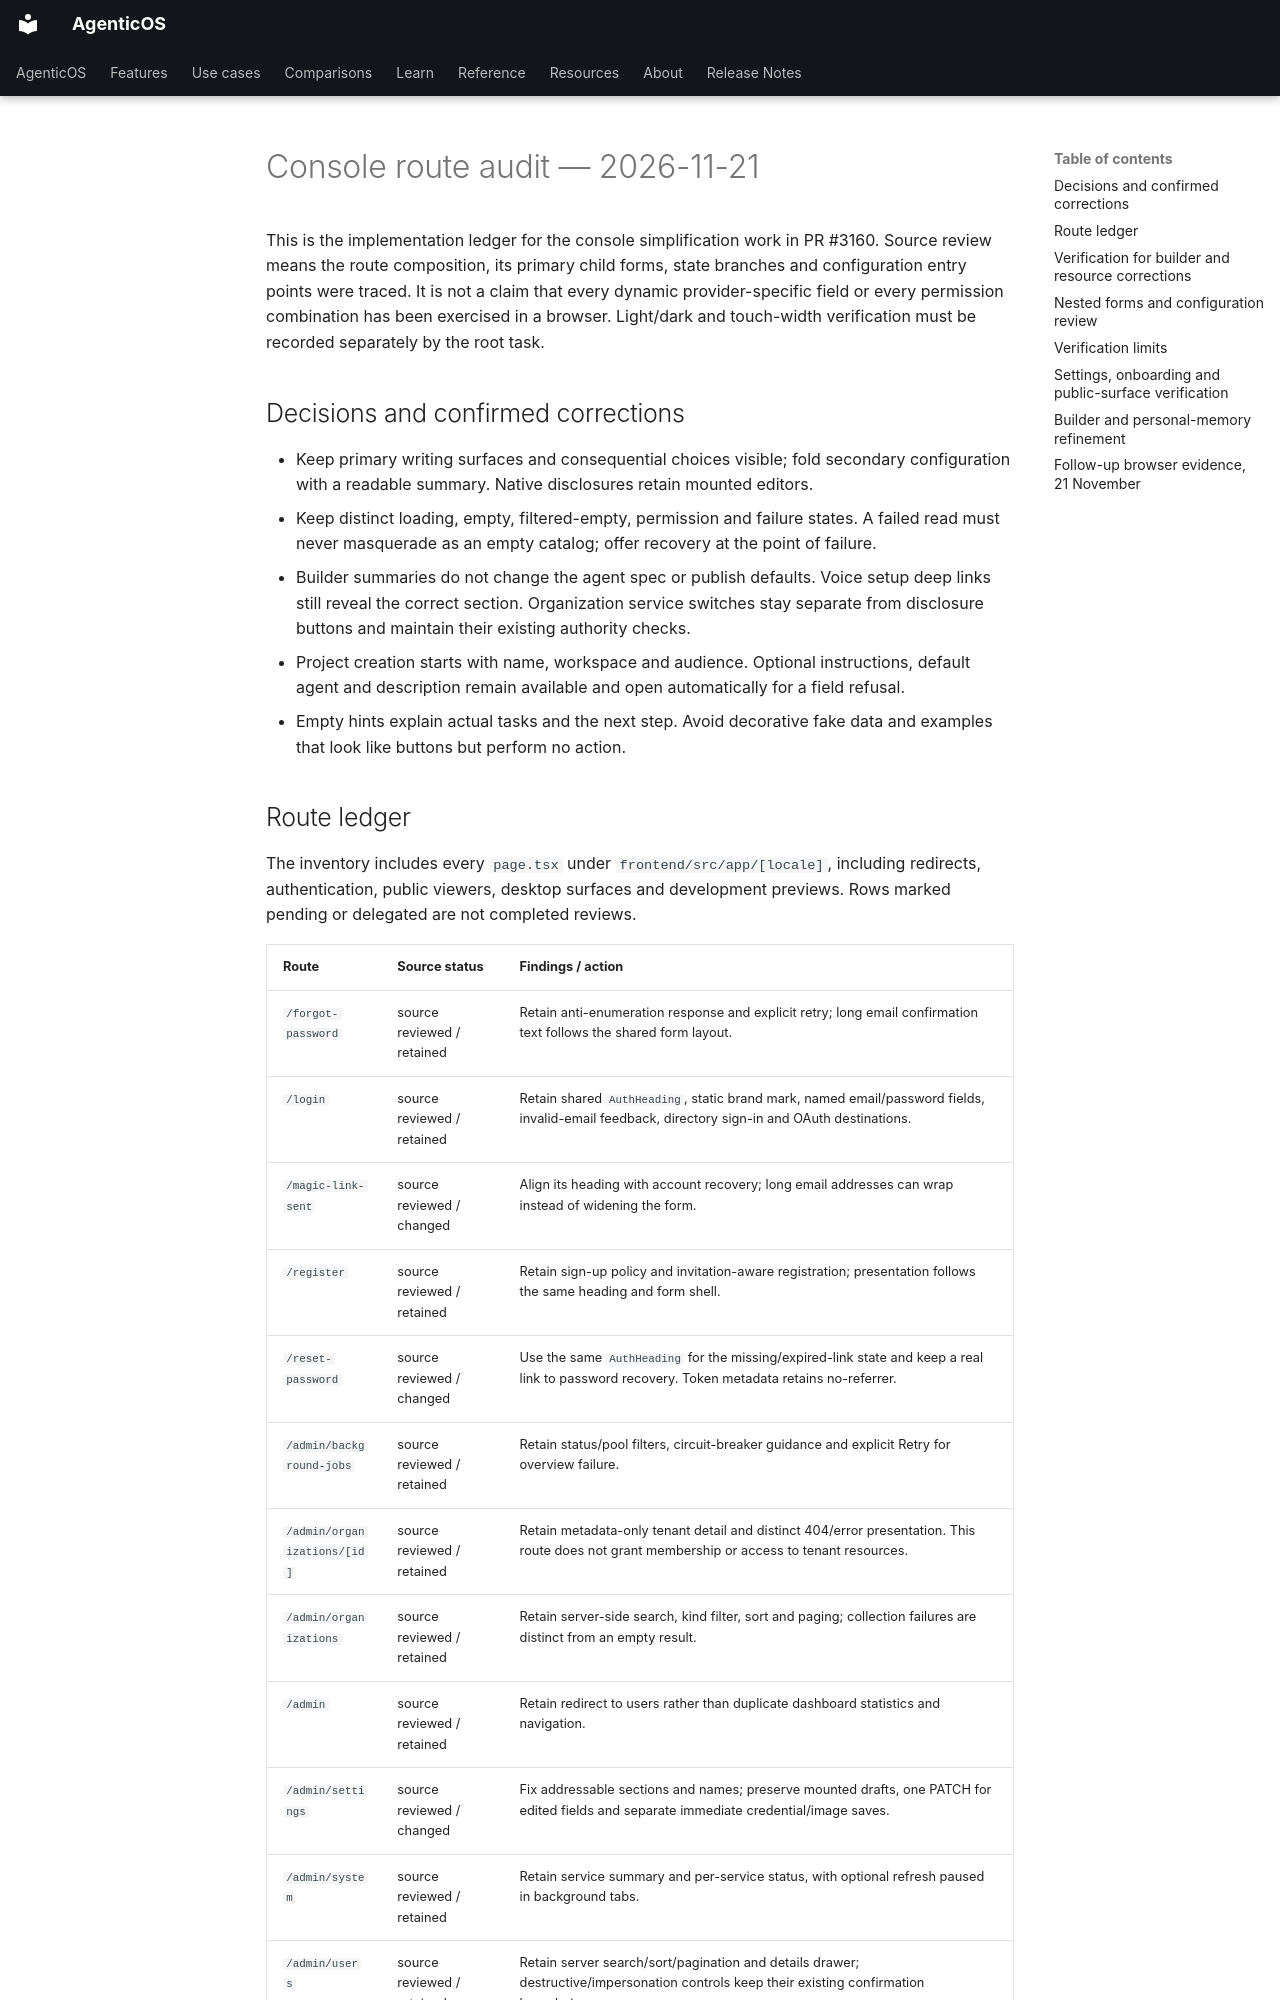

repository: vstorm-co/agenticos · page: design/console-route-audit/index.html · generator: mkdocs

# Console route audit — 2026-11-21

This is the implementation ledger for the console simplification work in PR #3160.
Source review means the route composition, its primary child forms, state branches
and configuration entry points were traced. It is not a claim that every dynamic
provider-specific field or every permission combination has been exercised in a browser.
Light/dark and touch-width verification must be recorded separately by the root task.

## Decisions and confirmed corrections

- Keep primary writing surfaces and consequential choices visible; fold secondary
  configuration with a readable summary. Native disclosures retain mounted editors.
- Keep distinct loading, empty, filtered-empty, permission and failure states. A failed
  read must never masquerade as an empty catalog; offer recovery at the point of failure.
- Builder summaries do not change the agent spec or publish defaults. Voice setup
  deep links still reveal the correct section. Organization service switches stay
  separate from disclosure buttons and maintain their existing authority checks.
- Project creation starts with name, workspace and audience. Optional instructions,
  default agent and description remain available and open automatically for a field refusal.
- Empty hints explain actual tasks and the next step. Avoid decorative fake data
  and examples that look like buttons but perform no action.
